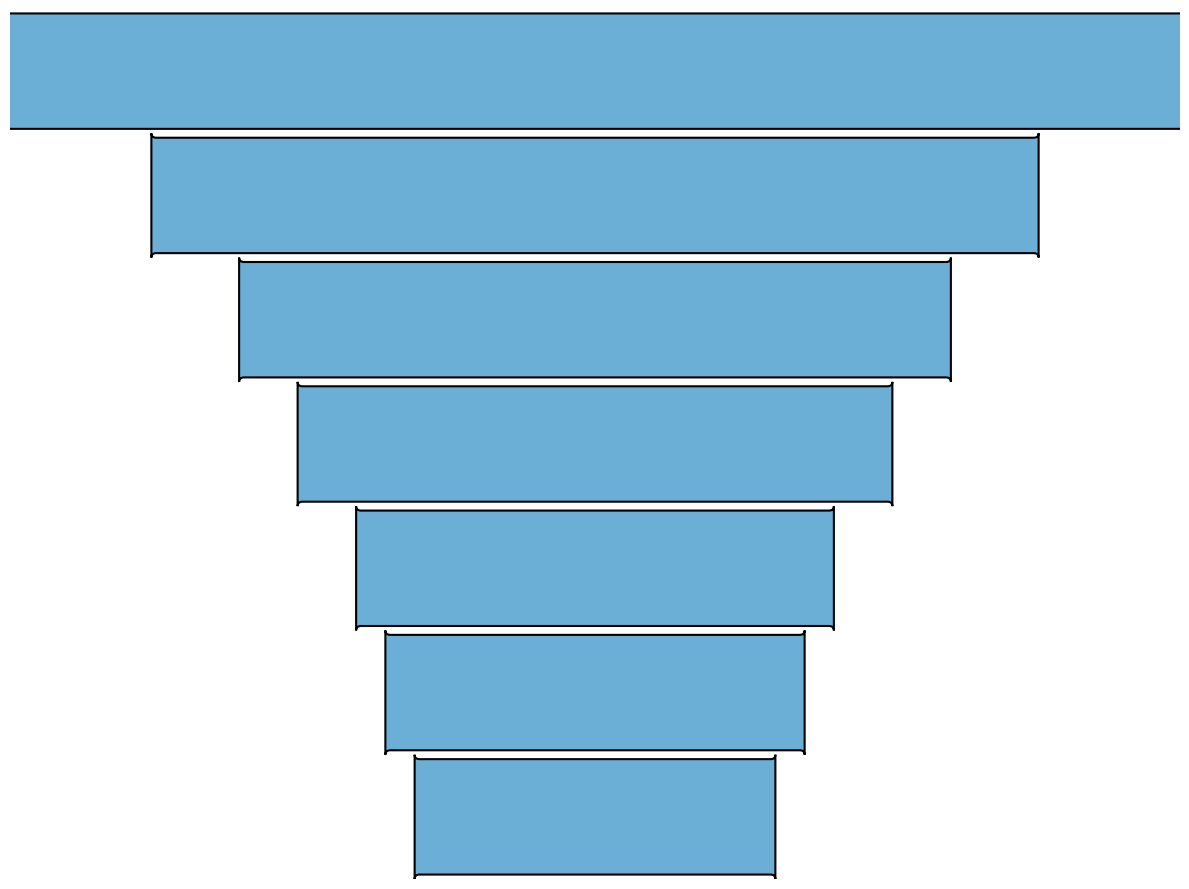

Write Python code to recreate this figure.
import matplotlib.pyplot as plt
import matplotlib.patches as patches

# Updated values with the last three groups removed
values = [1000, 750, 600, 500, 400, 350, 300]
single_color = '#6baed6'

fig, ax = plt.subplots(figsize=(12, 9))

total_width = 12
width_ratios = [value / max(values) for value in values]
heights = 1.4

for i, value in enumerate(values):
    stage_width = width_ratios[i] * total_width
    x_offset = (total_width - stage_width) / 2
    y_position = -i * heights

    polygon = patches.FancyBboxPatch(
        (x_offset, y_position),
        stage_width, -heights,
        boxstyle="round,pad=0.05",
        edgecolor='black',
        facecolor=single_color,
        linewidth=1.5
    )
    ax.add_patch(polygon)

ax.set_xlim(0, total_width)
ax.set_ylim(-len(values) * heights, 0)
ax.axis('off')

plt.tight_layout()
plt.show()
